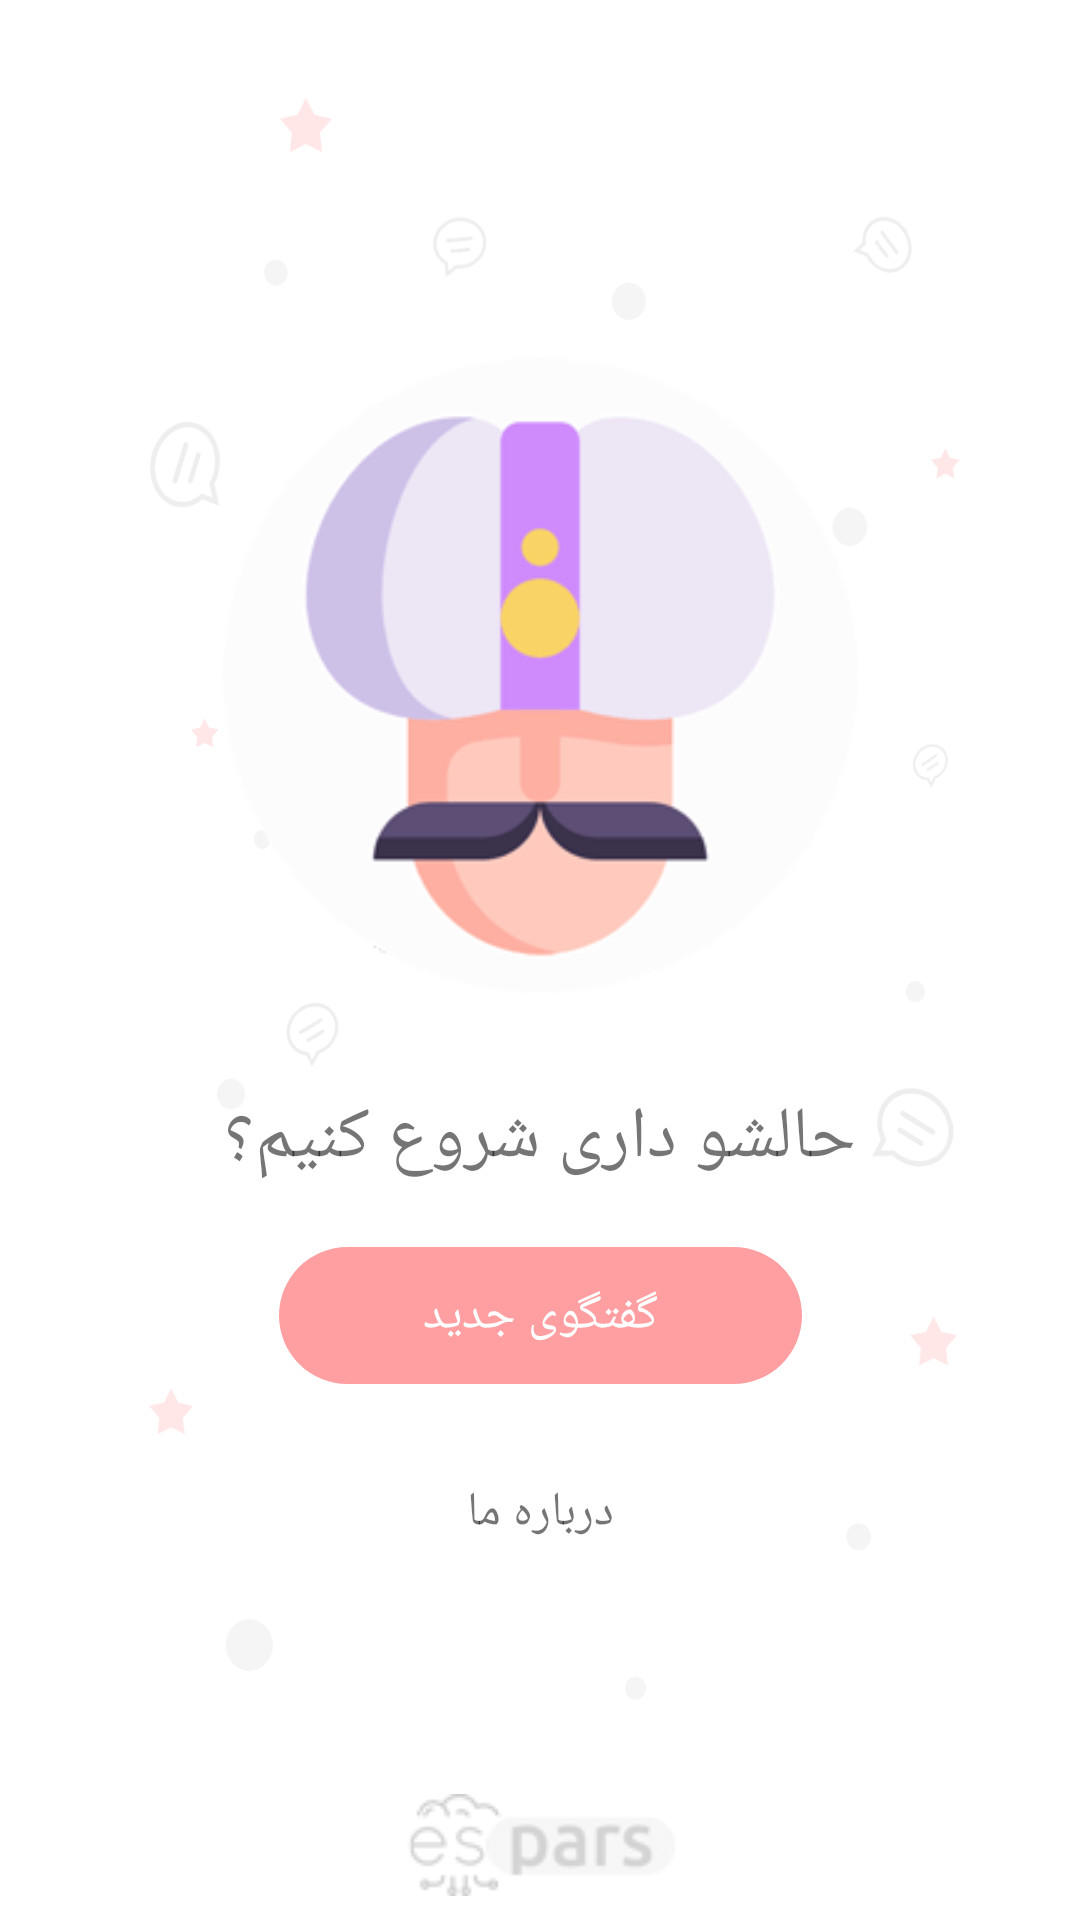

Here is an Android app screen rendered from its layout file. Give the layout XML and the strings, colors and styles it references.
<!-- AndroidManifest.xml: application theme AppTheme -->
<!-- res/layout/fragment_new_chat.xml -->
<?xml version="1.0" encoding="utf-8"?>
<LinearLayout xmlns:android="http://schemas.android.com/apk/res/android"
    xmlns:app="http://schemas.android.com/apk/res-auto"
    xmlns:tools="http://schemas.android.com/tools"
    android:layout_width="match_parent"
    android:layout_height="match_parent"
    android:background="@color/colorWhite"
    android:orientation="vertical"
    tools:context=".MainActivity">

    <android.support.constraint.ConstraintLayout
        android:id="@+id/lyt_cons_main"
        android:layout_width="match_parent"
        android:layout_height="match_parent"
        android:background="@drawable/bg_main">

        <ImageView
            android:id="@+id/img_user"
            android:layout_width="212dp"
            android:layout_height="212dp"
            android:layout_marginBottom="32dp"
            android:contentDescription="@string/tv_user_Ghool"
            android:src="@drawable/ghool_256"
            app:layout_constraintBottom_toTopOf="@+id/tv_qus_main"
            app:layout_constraintEnd_toEndOf="parent"
            app:layout_constraintStart_toStartOf="parent"
            app:layout_constraintTop_toTopOf="parent"
            app:layout_constraintVertical_chainStyle="packed" />

        <TextView
            android:id="@+id/tv_qus_main"
            android:layout_width="wrap_content"
            android:layout_height="wrap_content"
            android:layout_marginBottom="20dp"
            android:text="@string/tv_qus_main"
            android:textSize="24sp"
            app:layout_constraintBottom_toTopOf="@+id/btn_newChat"
            app:layout_constraintEnd_toEndOf="parent"
            app:layout_constraintStart_toStartOf="parent"
            app:layout_constraintTop_toBottomOf="@+id/img_user" />

        <TextView
            android:id="@+id/btn_newChat"
            android:layout_width="wrap_content"
            android:layout_height="wrap_content"
            android:layout_marginBottom="32dp"
            android:background="@drawable/shape_btn_main"
            android:foreground="?attr/selectableItemBackgroundBorderless"
            android:paddingStart="48dp"
            android:paddingTop="12dp"
            android:paddingEnd="48dp"
            android:paddingBottom="12dp"
            android:text="@string/tv_newDialog"
            android:textColor="@color/colorWhite"
            android:textSize="16sp"
            app:layout_constraintBottom_toTopOf="@+id/tv_about"
            app:layout_constraintEnd_toEndOf="parent"
            app:layout_constraintStart_toStartOf="parent"
            app:layout_constraintTop_toBottomOf="@+id/tv_qus_main" />

        <TextView
            android:id="@+id/tv_about"
            android:layout_width="wrap_content"
            android:layout_height="wrap_content"
            android:layout_marginBottom="4dp"
            android:background="?attr/selectableItemBackgroundBorderless"
            android:text="@string/tv_about"
            android:textColor="@color/warm_grey_four"
            android:textSize="16sp"
            app:layout_constraintBottom_toTopOf="@+id/tv_view_about"
            app:layout_constraintEnd_toEndOf="parent"
            app:layout_constraintStart_toStartOf="parent"
            app:layout_constraintTop_toBottomOf="@+id/btn_newChat" />

        <View
            android:id="@+id/tv_view_about"
            android:layout_width="0dp"
            android:layout_height="2dp"
            android:layout_marginStart="4dp"
            android:layout_marginEnd="4dp"
            android:background="@color/white_three"
            app:layout_constraintBottom_toBottomOf="parent"
            app:layout_constraintEnd_toEndOf="@+id/tv_about"
            app:layout_constraintStart_toStartOf="@+id/tv_about"
            app:layout_constraintTop_toBottomOf="@+id/tv_about" />

        <ImageView
            android:layout_width="wrap_content"
            android:layout_height="wrap_content"
            android:layout_marginBottom="8dp"
            android:alpha="0.3"
            android:contentDescription="@string/app_name"
            android:src="@drawable/logo_es_pars"
            app:layout_constraintBottom_toBottomOf="parent"
            app:layout_constraintEnd_toEndOf="parent"
            app:layout_constraintStart_toStartOf="parent" />
    </android.support.constraint.ConstraintLayout>
</LinearLayout>
<!-- resources referenced by this layout -->
<resources>
  <color name="colorWhite">#ffffff</color>
  <!-- drawable bg_main: png bitmap (drawable, 49477 bytes) -->
  <!-- drawable ghool_256: png bitmap (drawable, 7101 bytes) -->
  <!-- drawable logo_es_pars: png bitmap (drawable, 2132 bytes) -->
  <!-- drawable shape_btn_main (drawable) -->
  <?xml version="1.0" encoding="utf-8"?>
  <shape xmlns:android="http://schemas.android.com/apk/res/android"
      android:shape="rectangle">
      <solid android:color="@color/colorPink_btn" />
      <stroke android:color="@color/colorPink_btn" />
      <corners android:radius="32dp" />
  </shape>
  <string name="app_name">سیستم خبره پارسی</string>
  <string name="tv_about">درباره ما</string>
  <string name="tv_newDialog">گفتگوی جدید</string>
  <string name="tv_qus_main">حالشو داری شروع کنیم؟</string>
  <string name="tv_user_Ghool">چراغ جادو</string>
  <style name="AppTheme" parent="Theme.AppCompat.Light.NoActionBar">
          <item name="colorPrimary">@color/colorPrimary</item>
          <item name="colorPrimaryDark">@color/colorPrimaryDark</item>
          <item name="colorAccent">@color/colorAccent</item>
          <item name="android:textColorSecondary">@android:color/white</item>
          <item name="actionBarStyle">@style/AppTheme.AppBarOverlay</item>
      </style>
  <color name="colorPink_btn">#ff9fa1</color>
  <color name="colorPrimary">#9128cd</color>
  <color name="colorPrimaryDark">#60229a</color>
  <color name="colorAccent">#c65dff</color>
  <style name="AppTheme.AppBarOverlay" parent="ThemeOverlay.AppCompat.Dark.ActionBar" />
</resources>
